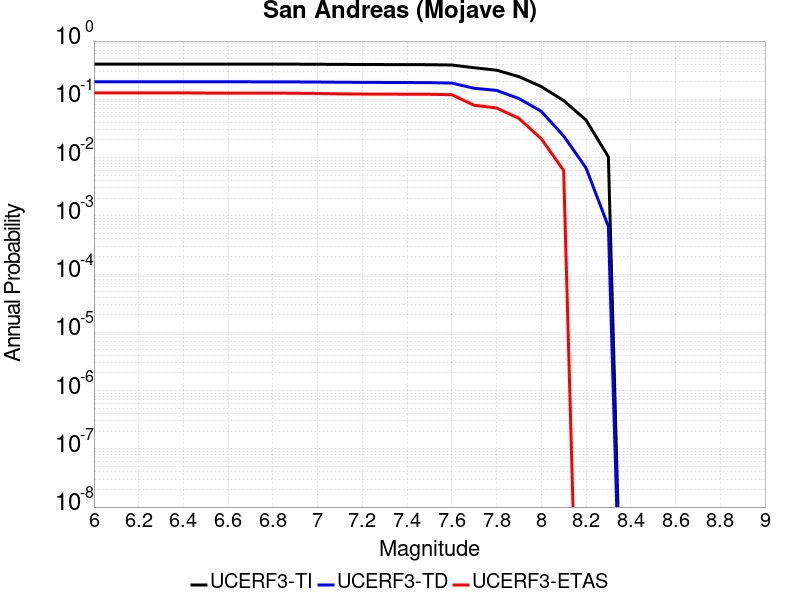

The file beside this chart, header and first rows:
Magnitude, UCERF3-TI Prob, UCERF3-TD Prob, UCERF3-ETAS Prob
6.0, 0.4028, 0.2004, 0.129
6.1, 0.4028, 0.2004, 0.129
6.2, 0.4028, 0.2004, 0.129
6.3, 0.4028, 0.2004, 0.129
6.4, 0.4028, 0.2004, 0.129
6.5, 0.4023, 0.1999, 0.128
6.6, 0.4023, 0.1999, 0.128
6.7, 0.4021, 0.1997, 0.128
6.8, 0.4018, 0.1995, 0.128
6.9, 0.4011, 0.1989, 0.127
7.0, 0.3997, 0.198, 0.126
7.1, 0.3976, 0.1964, 0.124
7.2, 0.3961, 0.1953, 0.123
7.3, 0.3949, 0.1948, 0.123
7.4, 0.3938, 0.1941, 0.122
7.5, 0.3928, 0.1934, 0.122
7.6, 0.3883, 0.1897, 0.12
7.7, 0.3482, 0.1548, 0.079
7.8, 0.3163, 0.1422, 0.071
7.9, 0.2451, 0.1032, 0.047
8.0, 0.1656, 0.0622, 0.021
8.1, 0.0951, 0.02351, 0.006
8.2, 0.0441, 0.006636, 0.0
8.3, 0.01029, 6.576036E-4, 0.0
